Dataset: 半导体芯片表面缺陷检测(预处理后) (GitHub, Baird-Li/Lizhipeng1). Classes: ZF scratch, broken, pin break, scratch.

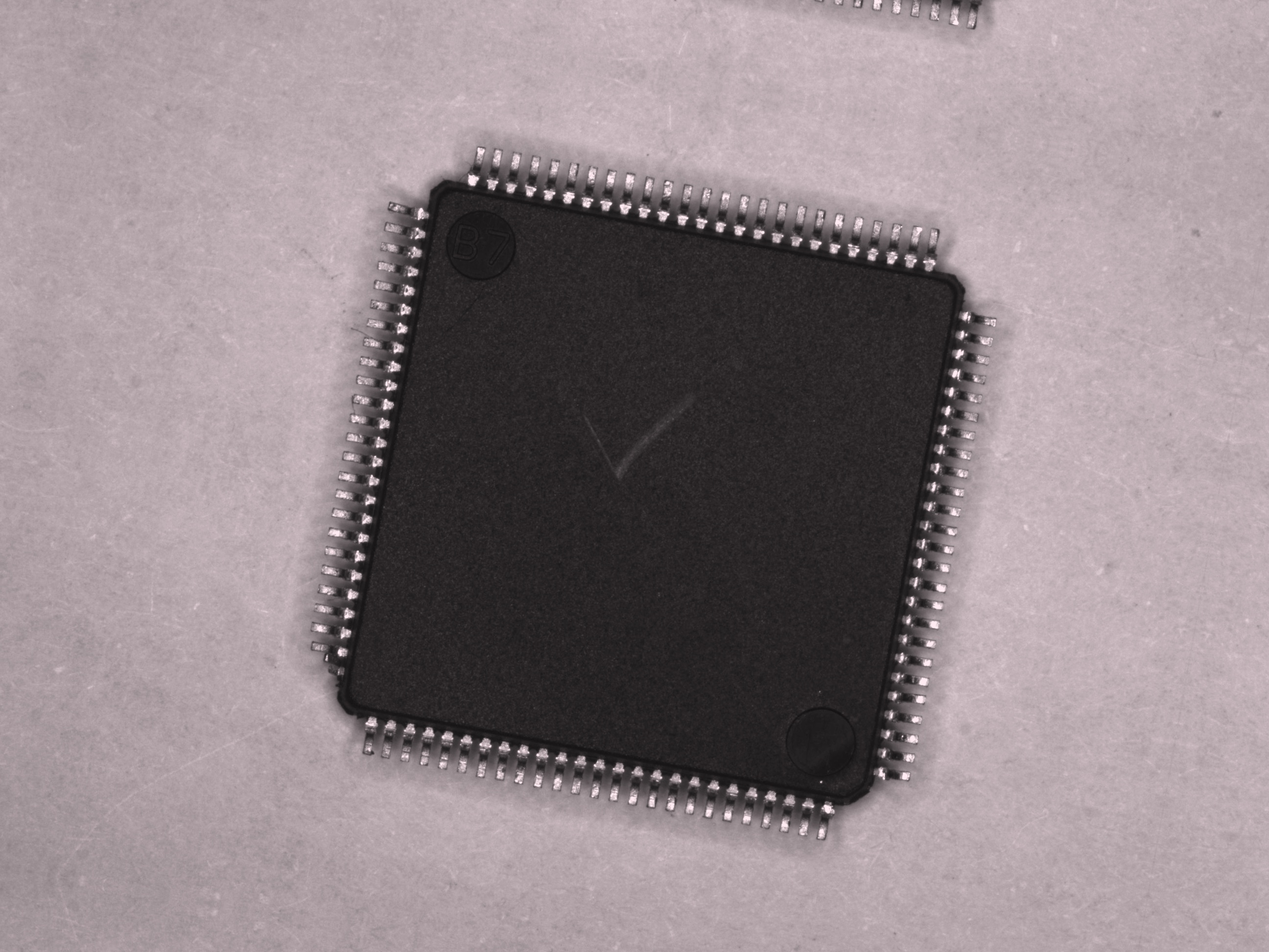
Label: scratch

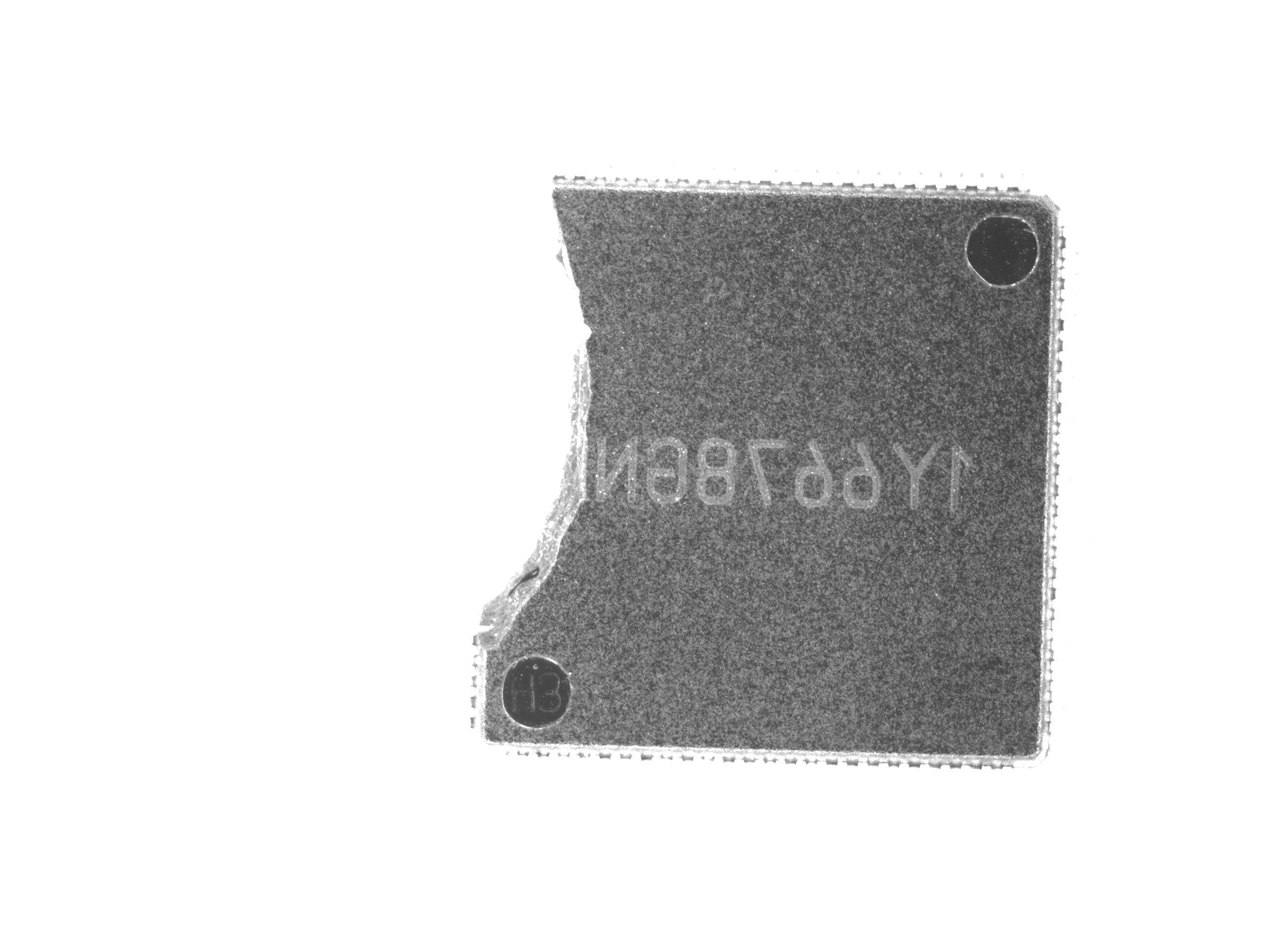
Label: broken

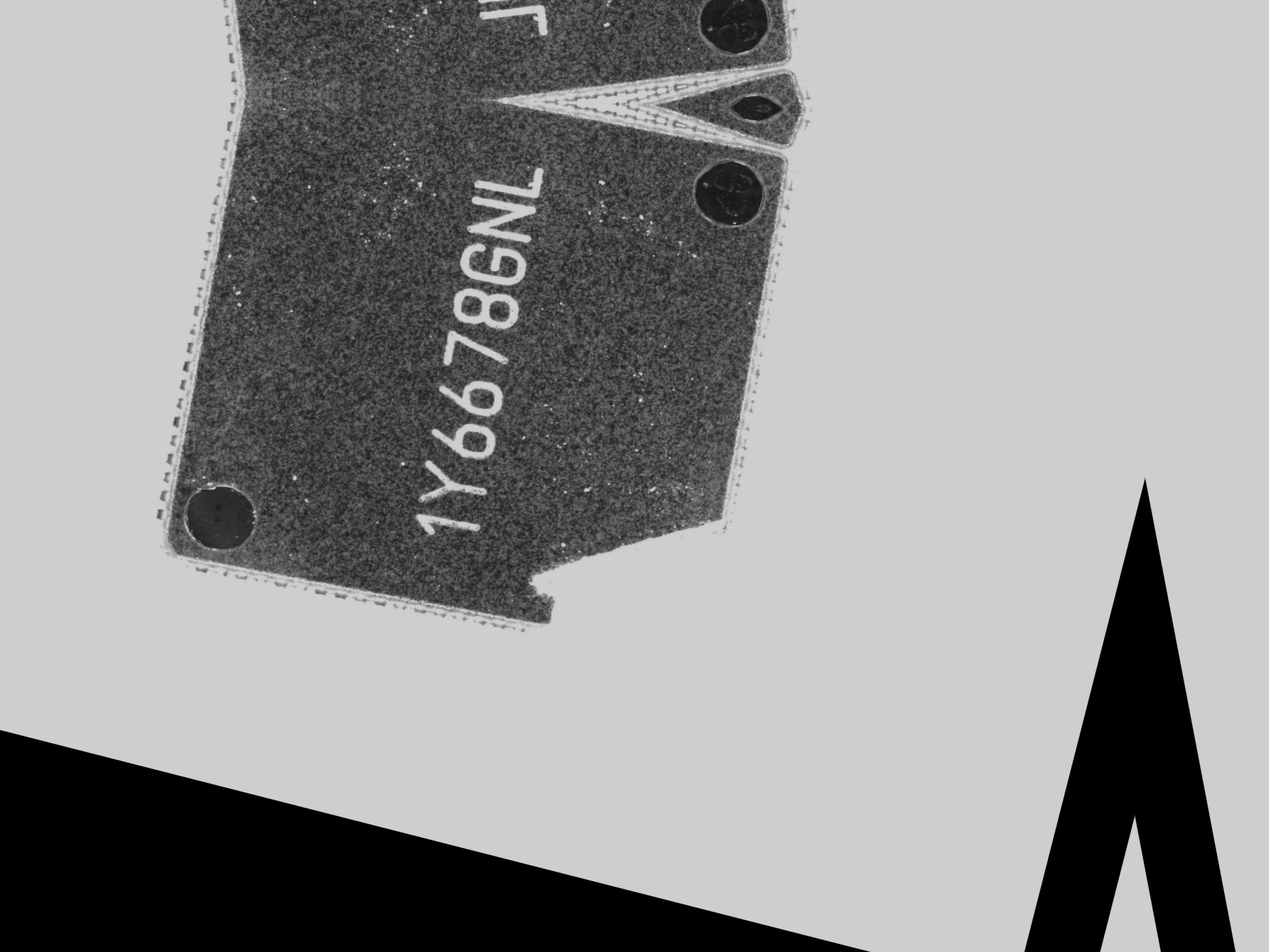
Label: broken

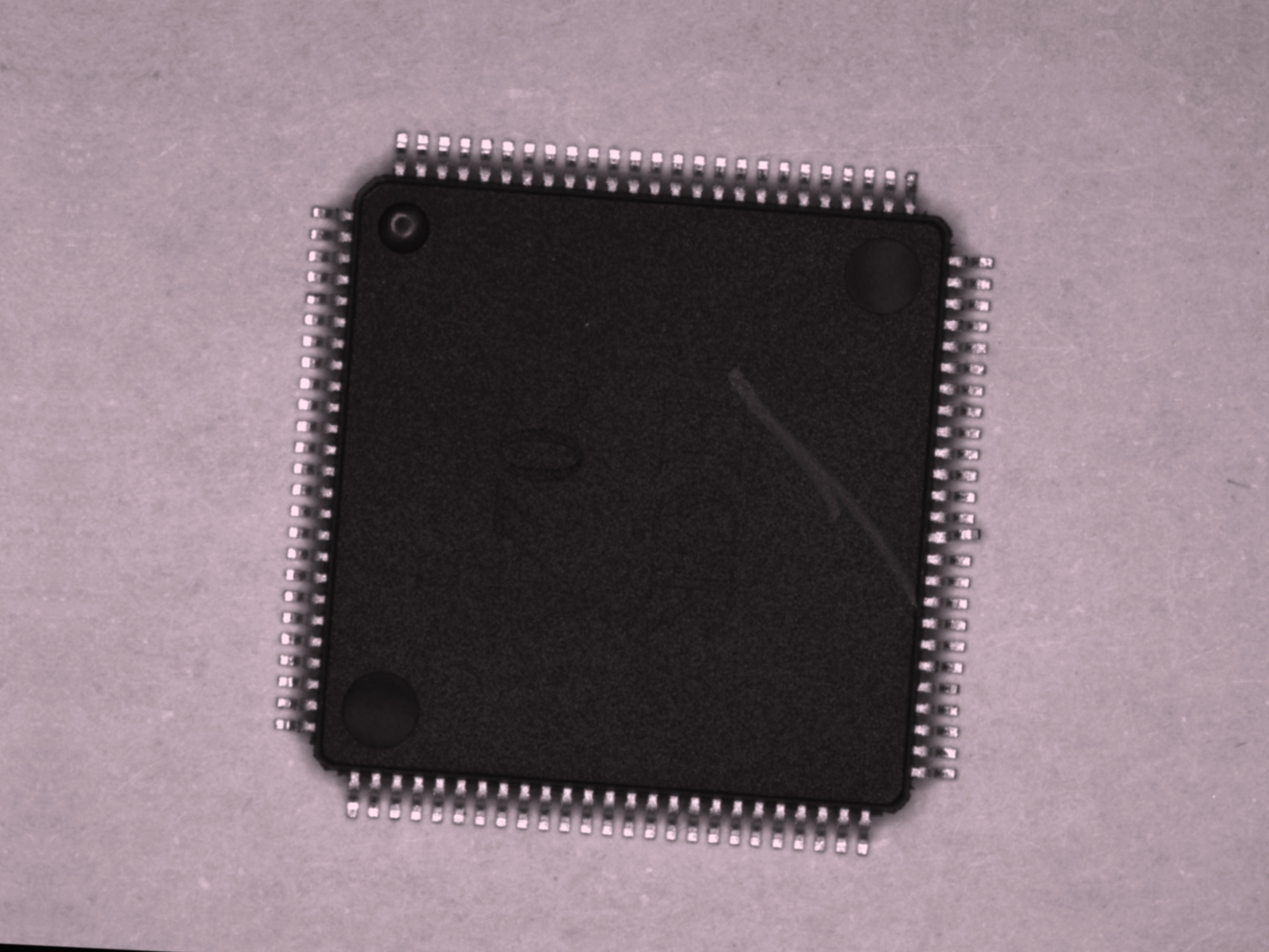
Label: pin break

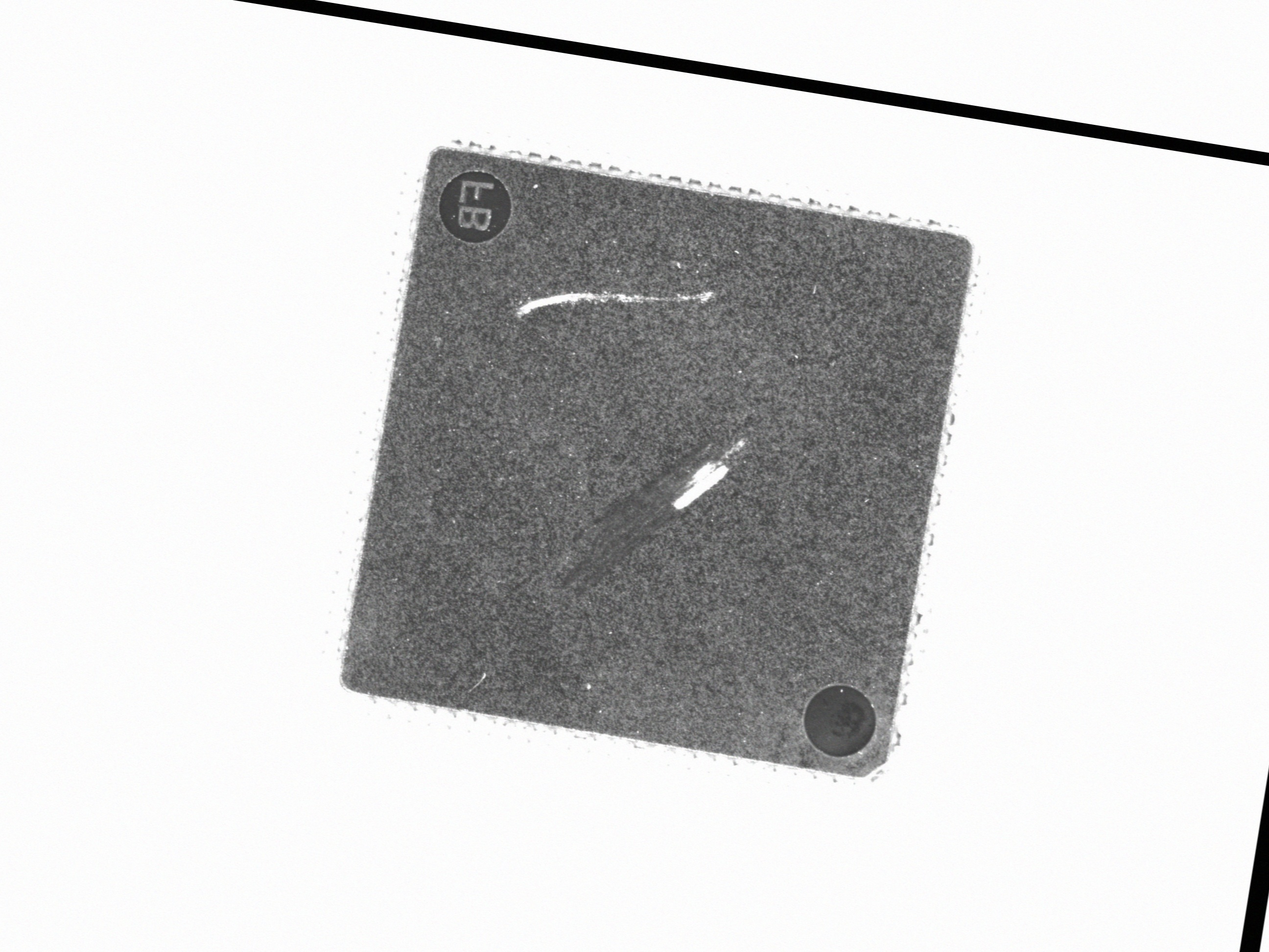
Label: ZF scratch

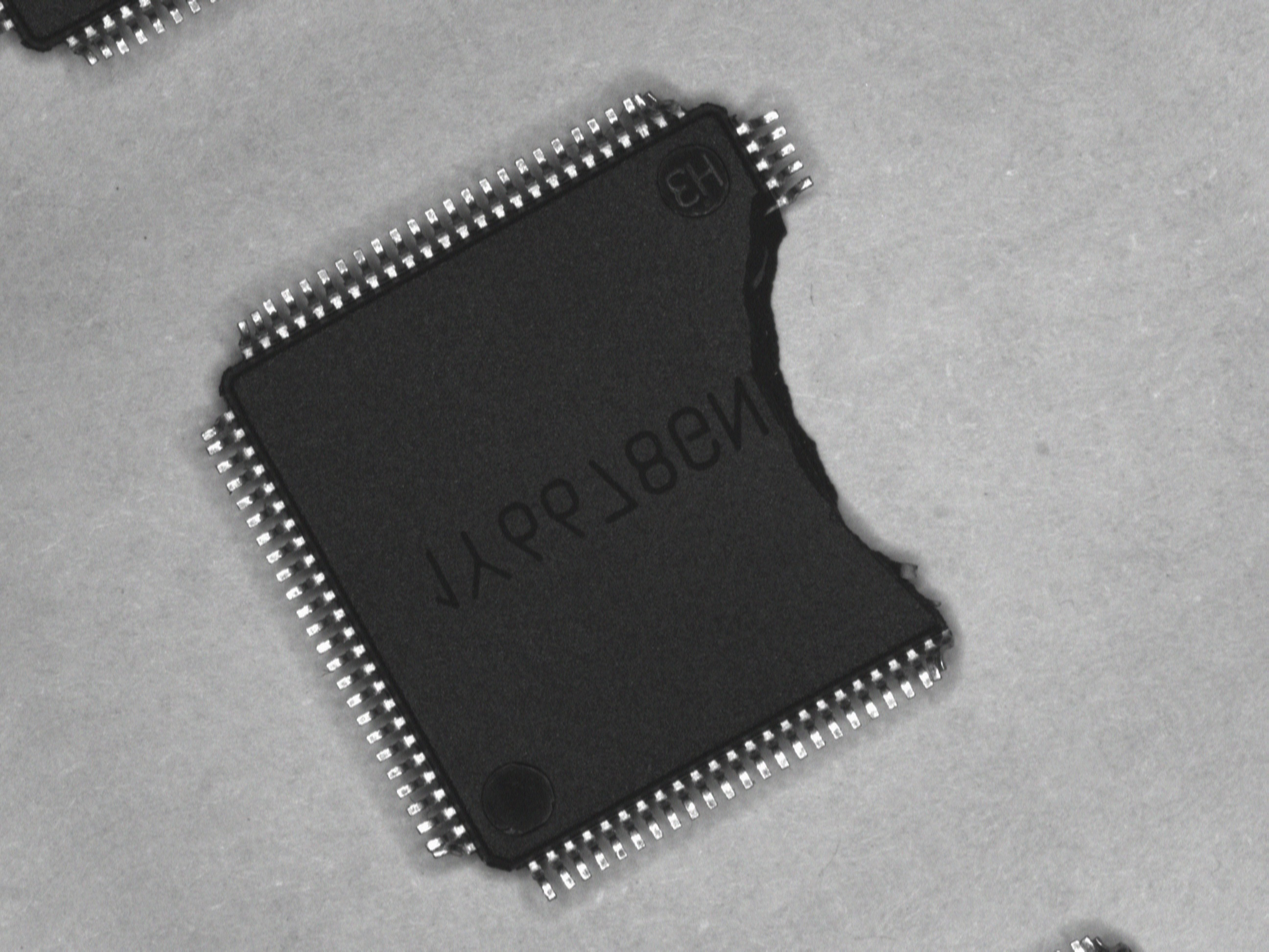
Label: pin break
